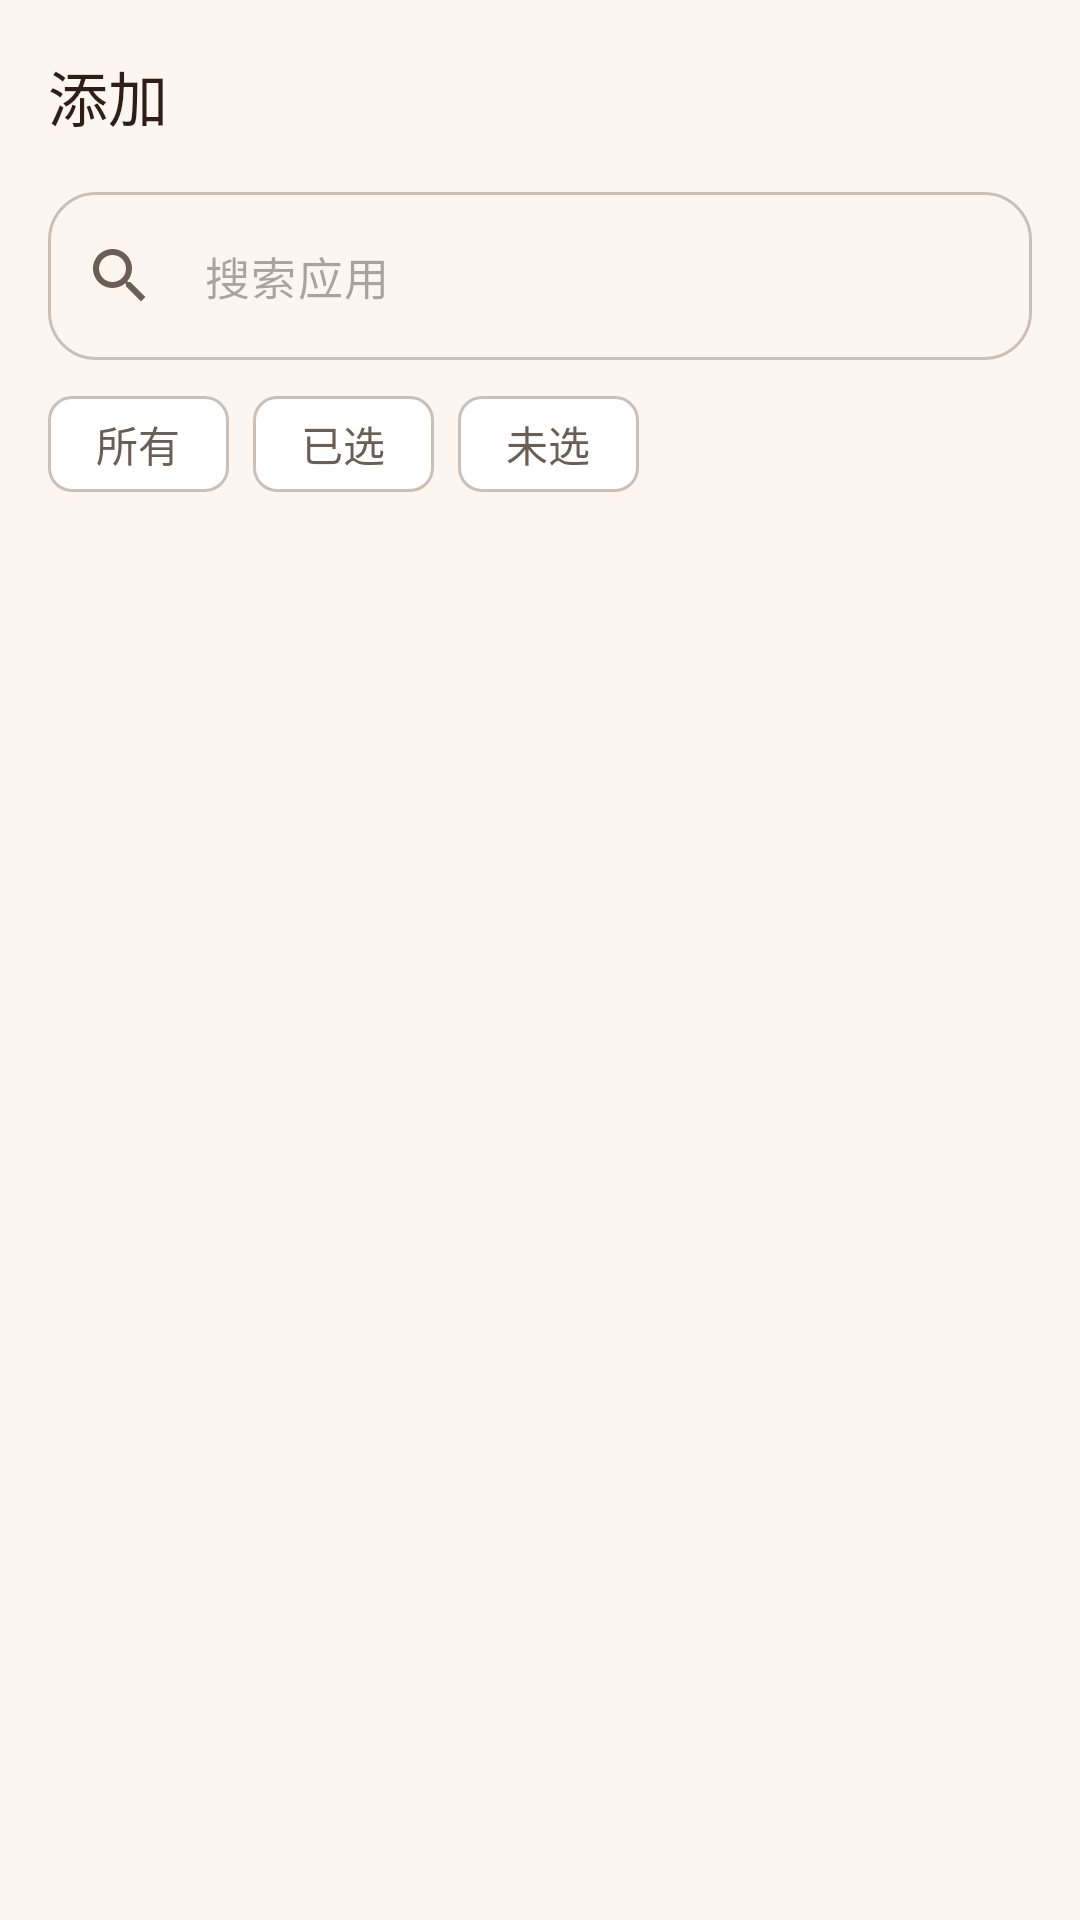

Produce the Android XML layout that renders to this screen, including the resource entries it uses.
<!-- AndroidManifest.xml: activity theme Theme.CollectionDrawer -->
<!-- res/layout/activity_app_picker.xml -->
<?xml version="1.0" encoding="utf-8"?>
<androidx.coordinatorlayout.widget.CoordinatorLayout
    xmlns:android="http://schemas.android.com/apk/res/android"
    xmlns:app="http://schemas.android.com/apk/res-auto"
    android:layout_width="match_parent"
    android:layout_height="match_parent"
    android:background="@color/background"
    android:fitsSystemWindows="true">

    <com.google.android.material.appbar.AppBarLayout
        android:layout_width="match_parent"
        android:layout_height="wrap_content"
        android:background="@color/background"
        app:elevation="0dp">

        <androidx.appcompat.widget.Toolbar
            android:id="@+id/toolbar"
            android:layout_width="match_parent"
            android:layout_height="?attr/actionBarSize"
            style="@style/Widget.CollectionDrawer.Toolbar">

            
            <TextView
                android:id="@+id/toolbarTitle"
                android:layout_width="wrap_content"
                android:layout_height="wrap_content"
                android:text="@string/add_apps"
                android:textColor="@color/on_background"
                android:textSize="20sp"
                android:fontFamily="sans-serif-medium" />
        </androidx.appcompat.widget.Toolbar>

        <com.google.android.material.textfield.TextInputLayout
            style="@style/Widget.Material3.TextInputLayout.OutlinedBox"
            android:layout_width="match_parent"
            android:layout_height="wrap_content"
            android:layout_marginStart="16dp"
            android:layout_marginEnd="16dp"
            android:layout_marginBottom="4dp"
            app:boxCornerRadiusBottomEnd="16dp"
            app:boxCornerRadiusBottomStart="16dp"
            app:boxCornerRadiusTopEnd="16dp"
            app:boxCornerRadiusTopStart="16dp"
            app:hintEnabled="false"
            app:startIconDrawable="@drawable/ic_search">

            <com.google.android.material.textfield.TextInputEditText
                android:id="@+id/searchInput"
                android:layout_width="match_parent"
                android:layout_height="wrap_content"
                android:hint="@string/search_apps"
                android:inputType="text"
                android:textColor="@color/on_surface"
                android:textSize="15sp" />
        </com.google.android.material.textfield.TextInputLayout>

        <HorizontalScrollView
            android:layout_width="match_parent"
            android:layout_height="wrap_content"
            android:scrollbars="none">

            <com.google.android.material.chip.ChipGroup
                android:id="@+id/filterChipGroup"
                android:layout_width="wrap_content"
                android:layout_height="wrap_content"
                android:layout_marginStart="16dp"
                android:layout_marginEnd="16dp"
                android:layout_marginBottom="8dp"
                app:singleSelection="true"
                app:selectionRequired="true">

                <com.google.android.material.chip.Chip
                    android:id="@+id/chipAll"
                    android:layout_width="wrap_content"
                    android:layout_height="wrap_content"
                    android:text="所有"
                    style="@style/Widget.Material3.Chip.Filter" />

                <com.google.android.material.chip.Chip
                    android:id="@+id/chipSelected"
                    android:layout_width="wrap_content"
                    android:layout_height="wrap_content"
                    android:text="已选"
                    style="@style/Widget.Material3.Chip.Filter" />

                <com.google.android.material.chip.Chip
                    android:id="@+id/chipUnselected"
                    android:layout_width="wrap_content"
                    android:layout_height="wrap_content"
                    android:text="未选"
                    style="@style/Widget.Material3.Chip.Filter" />
            </com.google.android.material.chip.ChipGroup>
        </HorizontalScrollView>
    </com.google.android.material.appbar.AppBarLayout>

    <FrameLayout
        android:layout_width="match_parent"
        android:layout_height="match_parent"
        app:layout_behavior="@string/appbar_scrolling_view_behavior">

        <androidx.recyclerview.widget.RecyclerView
            android:id="@+id/appRecycler"
            android:layout_width="match_parent"
            android:layout_height="match_parent"
            android:clipToPadding="false"
            android:paddingTop="8dp"
            android:paddingBottom="16dp" />

        <ProgressBar
            android:id="@+id/progressBar"
            android:layout_width="wrap_content"
            android:layout_height="wrap_content"
            android:layout_gravity="center"
            android:visibility="gone" />
    </FrameLayout>

</androidx.coordinatorlayout.widget.CoordinatorLayout>
<!-- resources referenced by this layout -->
<resources>
  <color name="background">#FDF6F0</color>
  <color name="on_background">#2D1F18</color>
  <color name="on_surface">#2D1F18</color>
  <!-- drawable ic_search (drawable) -->
  <vector xmlns:android="http://schemas.android.com/apk/res/android"
      android:width="24dp"
      android:height="24dp"
      android:viewportWidth="24"
      android:viewportHeight="24"
      android:tint="?attr/colorOnPrimary">
      <path
          android:fillColor="@android:color/white"
          android:pathData="M15.5,14h-0.79l-0.28,-0.27C15.41,12.59 16,11.11 16,9.5 16,5.91 13.09,3 9.5,3S3,5.91 3,9.5 5.91,16 9.5,16c1.61,0 3.09,-0.59 4.23,-1.57l0.27,0.28v0.79l5,4.99L20.49,19l-4.99,-5zM9.5,14C7.01,14 5,11.99 5,9.5S7.01,5 9.5,5 14,7.01 14,9.5 11.99,14 9.5,14z" />
  </vector>
  <string name="add_apps">添加</string>
  <string name="search_apps">搜索应用</string>
  <style name="Widget.CollectionDrawer.Toolbar" parent="Widget.Material3.Toolbar">
          <item name="android:background">@android:color/transparent</item>
          <item name="titleTextColor">?attr/colorOnSurface</item>
          <item name="navigationIconTint">?attr/colorOnSurface</item>
          <item name="iconTint">?attr/colorOnSurface</item>
      </style>
  <color name="primary">#C4704A</color>
  <color name="primary_dark">#B06040</color>
  <color name="on_primary">#FFFFFF</color>
  <color name="secondary">#9C7D6C</color>
  <color name="on_secondary">#FFFFFF</color>
  <color name="surface">#FFFFFF</color>
  <color name="surface_variant">#F3EAE3</color>
  <color name="on_surface_variant">#6B5E55</color>
  <color name="outline">#CBC0B8</color>
  <color name="error">#D32F2F</color>
  <color name="on_error">#FFFFFF</color>
  <style name="Widget.CollectionDrawer.Button" parent="Widget.Material3.Button">
          <item name="cornerRadius">28dp</item>
          <item name="android:paddingStart">24dp</item>
          <item name="android:paddingEnd">24dp</item>
          <item name="android:textAllCaps">false</item>
          <item name="android:textSize">16sp</item>
          <item name="android:fontFamily">sans-serif-medium</item>
          <item name="android:minHeight">56dp</item>
      </style>
  <style name="Widget.CollectionDrawer.Button.Outlined" parent="Widget.Material3.Button.OutlinedButton">
          <item name="cornerRadius">28dp</item>
          <item name="android:textAllCaps">false</item>
          <item name="android:textSize">15sp</item>
          <item name="android:minHeight">48dp</item>
          <item name="strokeColor">@color/outline</item>
      </style>
  <style name="Widget.CollectionDrawer.Card" parent="Widget.Material3.CardView.Elevated">
          <item name="cardCornerRadius">20dp</item>
          <item name="cardElevation">2dp</item>
          <item name="cardBackgroundColor">@color/surface</item>
          <item name="contentPadding">16dp</item>
      </style>
</resources>
